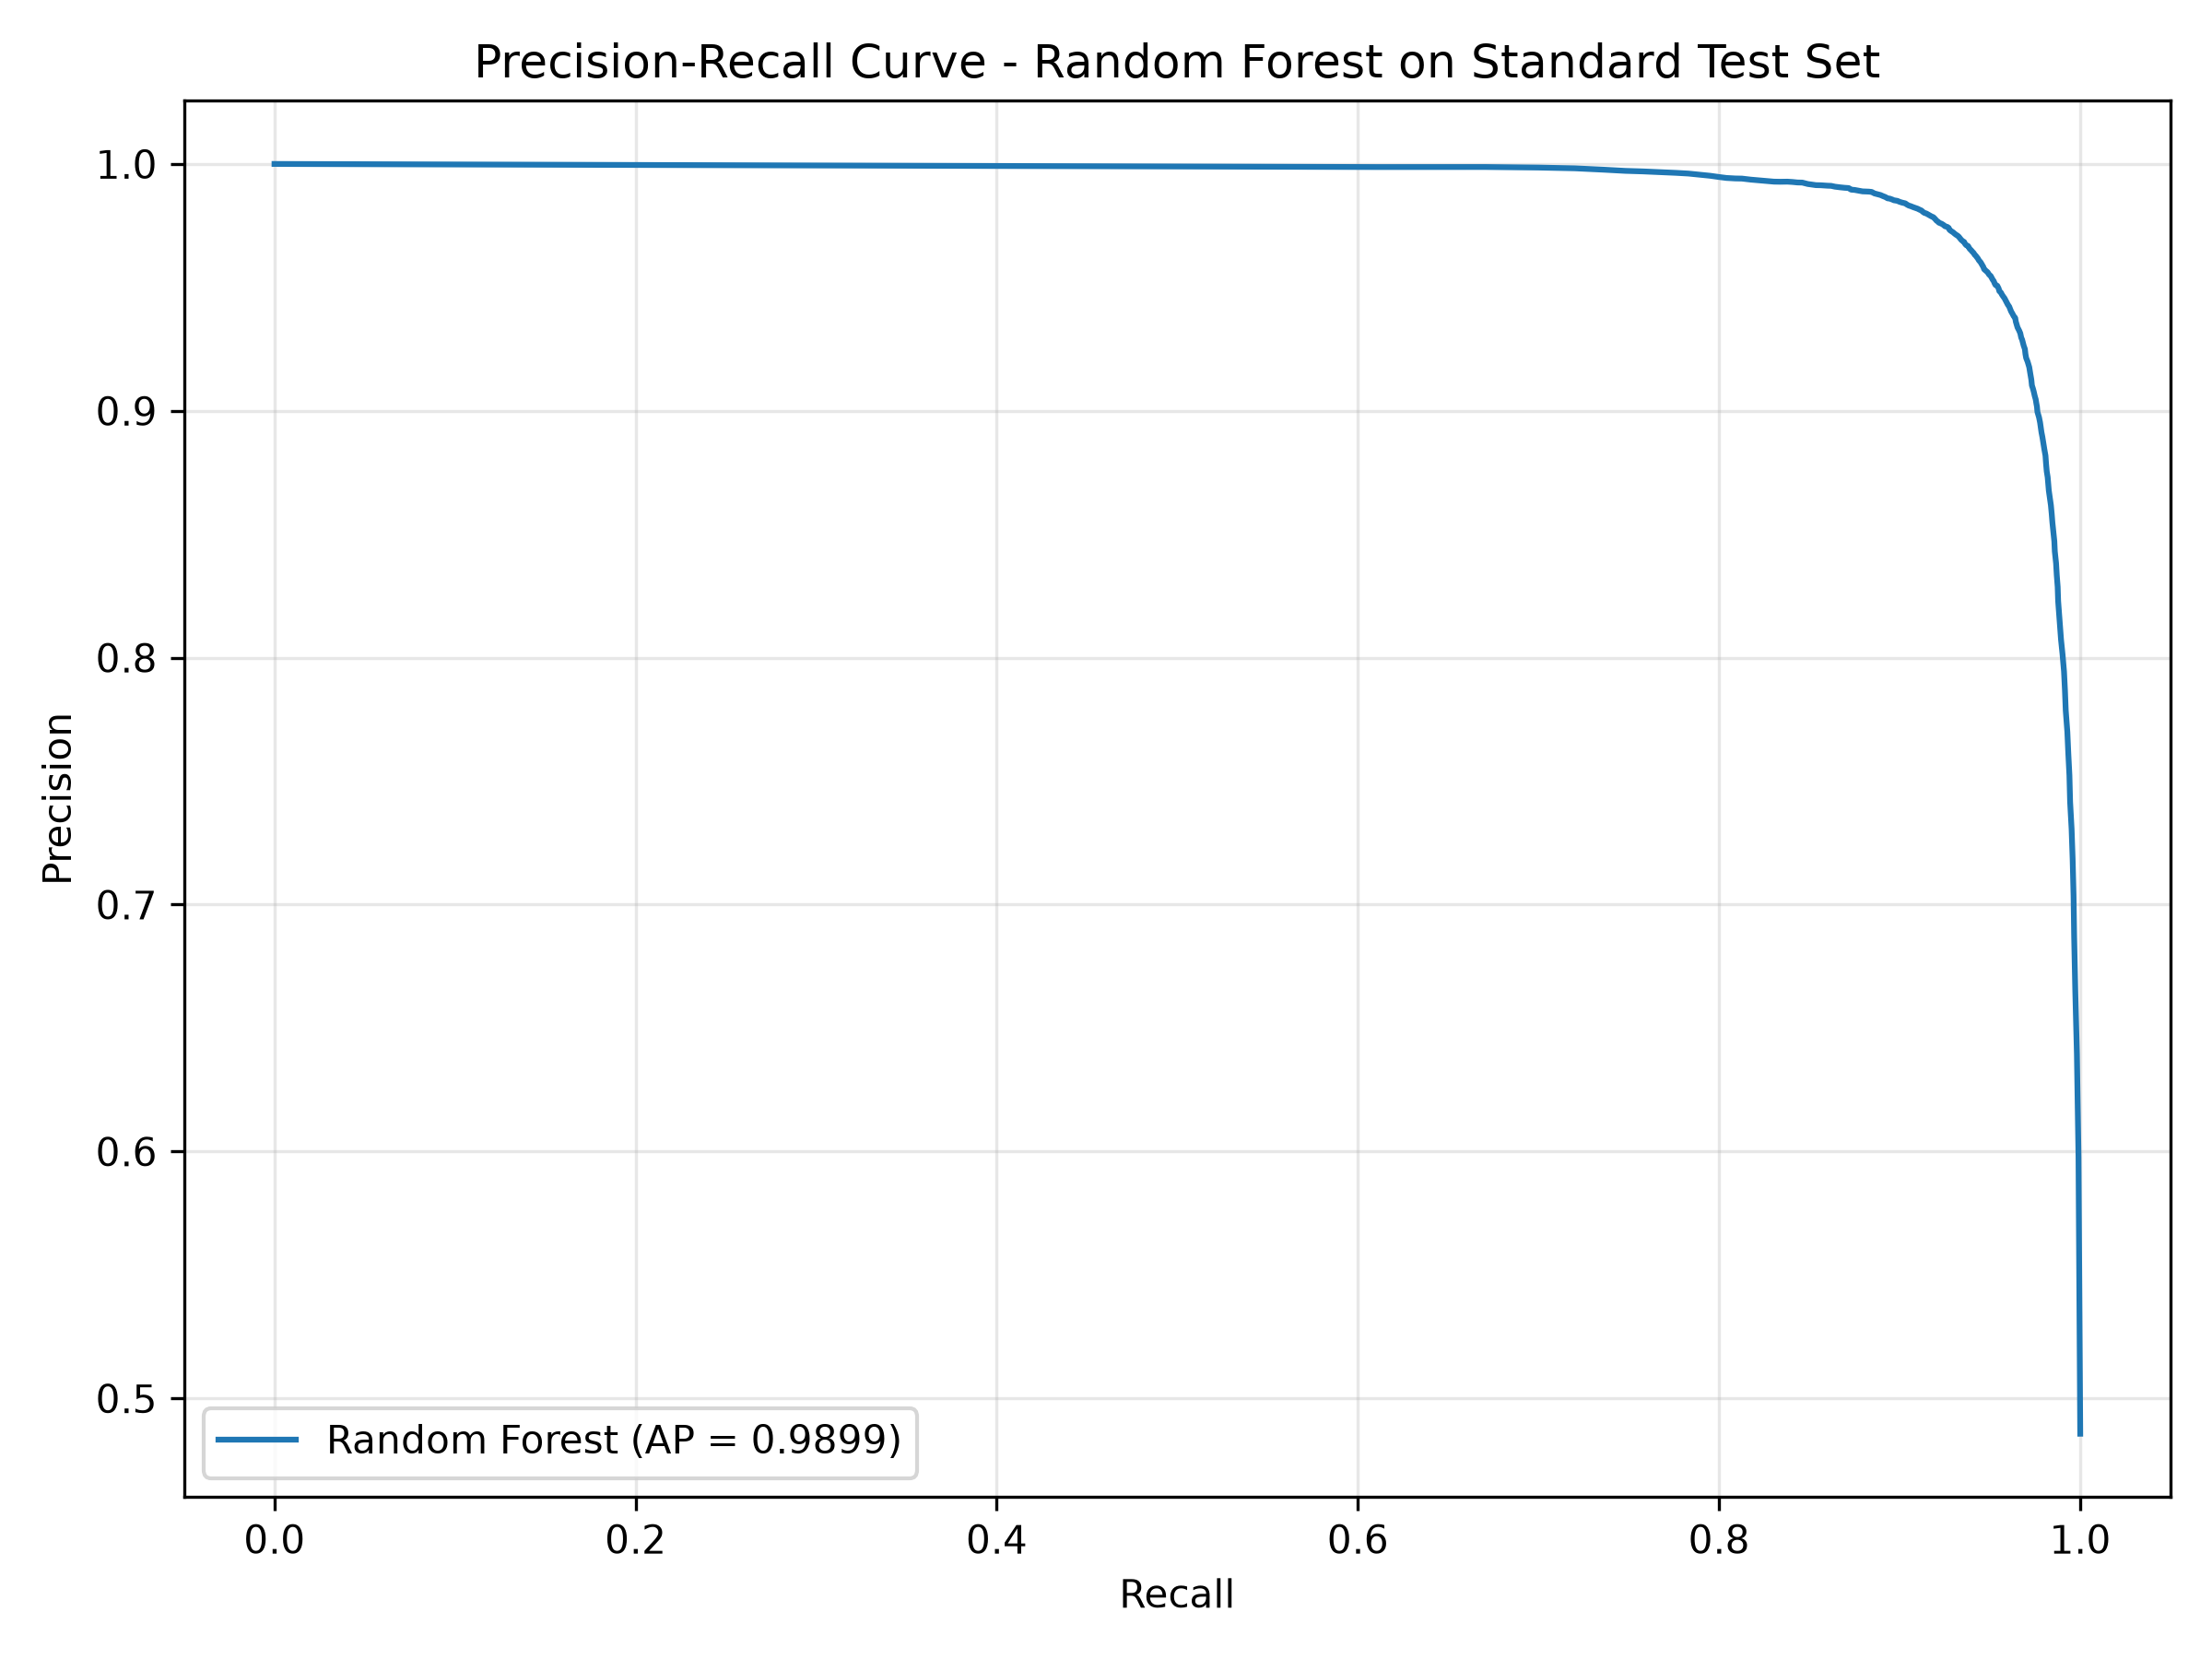

Values plotted in this chart, from the file beside it:
Precision, Recall
0.4857, 1.0
0.5978, 0.999
0.6395, 0.9982
0.665, 0.9973
0.6873, 0.9966
0.7036, 0.9963
0.7184, 0.9958
0.7306, 0.9952
0.7416, 0.9944
0.7524, 0.994
0.7615, 0.9934
0.77, 0.9929
0.7787, 0.992
0.7869, 0.9915
0.7944, 0.991
0.8015, 0.9902
0.8074, 0.9894
0.8128, 0.9888
0.8182, 0.9882
0.823, 0.9878
0.8287, 0.9875
0.8334, 0.987
0.8383, 0.9866
0.8431, 0.9859
0.8471, 0.9857
0.8507, 0.9852
0.8548, 0.9846
0.8583, 0.9842
0.8618, 0.9837
0.8648, 0.9832
0.8677, 0.9826
0.8703, 0.9823
0.8731, 0.982
0.8755, 0.9815
0.8786, 0.9811
0.8818, 0.9808
0.8845, 0.9801
0.8866, 0.9797
0.8894, 0.979
0.8913, 0.9785
0.8936, 0.9781
0.8953, 0.9778
0.8974, 0.9772
0.8996, 0.9763
0.9017, 0.976
0.9029, 0.9757
0.9047, 0.9753
0.906, 0.9748
0.9078, 0.9743
0.909, 0.9738
0.9103, 0.9732
0.9126, 0.9729
0.9139, 0.9726
0.9153, 0.9723
0.9177, 0.9718
0.919, 0.9713
0.9199, 0.9709
0.9214, 0.97
0.923, 0.9697
0.925, 0.9693
... 142 more rows
